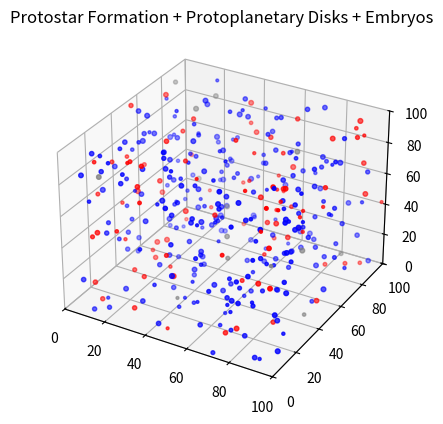

This chart was generated by the following Python code:
import numpy as np
import matplotlib.pyplot as plt
from mpl_toolkits.mplot3d import Axes3D
import matplotlib.animation as animation

# Simulation Parameters
NUM_PARTICLES = 400
SPACE_SIZE = 100
G = 1.0
TIME_STEP = 0.05
MERGE_DISTANCE = 2.0
PROB_GROWTH = 0.1
FUSION_THRESHOLD = 5.0
ROTATION_SPEED = 0.01
PRESSURE_COEFF = 0.05
FEEDBACK_STRENGTH = 0.05
DISK_RADIUS = 5.0
EMBRYO_PROB = 0.02  # probability for a particle in disk to become a planetary embryo

# Initialize Particles
# Each particle: [x, y, z, vx, vy, vz, mass, type, is_embryo]
# type: 0=H,1=He,2=Dust
# is_embryo: 0=no,1=yes
particles = np.zeros((NUM_PARTICLES, 9))
particles[:,0:3] = np.random.rand(NUM_PARTICLES,3) * SPACE_SIZE
particles[:,3:6] = (np.random.rand(NUM_PARTICLES,3) - 0.5)
particles[:,6] = np.random.rand(NUM_PARTICLES)*1 + 0.5
particles[:,7] = np.random.choice([0,1,2], NUM_PARTICLES, p=[0.7,0.25,0.05])
particles[:,8] = 0

# Add initial rotation around Z-axis
center = SPACE_SIZE / 2
r = particles[:,0:3] - center
particles[:,3] += -ROTATION_SPEED * (r[:,1])
particles[:,4] += ROTATION_SPEED * (r[:,0])

# Color mapping
type_colors = {0: 'blue', 1: 'red', 2: 'gray'}
def get_colors(particles):
    colors = []
    for p in particles:
        if p[8] > 0:
            colors.append('orange')  # planetary embryo
        elif p[6] > FUSION_THRESHOLD:
            colors.append('yellow')  # ignited protostar
        else:
            colors.append(type_colors[p[7]])
    return colors

# Update function
def update_particles(particles):
    N = len(particles)
    for i in range(N):
        if particles[i,6] <= 0:
            continue
        for j in range(i+1,N):
            if particles[j,6] <= 0:
                continue
            # distance vector
            dx,dy,dz = particles[j,0:3] - particles[i,0:3]
            dist = np.sqrt(dx**2 + dy**2 + dz**2)
            if dist < 1e-5:
                dist = 1e-5
            # gravity
            force = G * particles[i,6] * particles[j,6] / dist**2
            ax = force * dx / dist / particles[i,6]
            ay = force * dy / dist / particles[i,6]
            az = force * dz / dist / particles[i,6]
            # simple repulsive pressure
            if dist < MERGE_DISTANCE*3:
                ax -= PRESSURE_COEFF * dx
                ay -= PRESSURE_COEFF * dy
                az -= PRESSURE_COEFF * dz
            # update velocities
            particles[i,3:6] += np.array([ax,ay,az]) * TIME_STEP
            particles[j,3:6] -= np.array([ax,ay,az]) * TIME_STEP
            # merge if very close
            if dist < MERGE_DISTANCE:
                total_mass = particles[i,6] + particles[j,6]
                particles[i,0:6] = (particles[i,0:6]*particles[i,6] + particles[j,0:6]*particles[j,6]) / total_mass
                particles[i,6] = total_mass
                particles[i,7] = particles[i,7] if particles[i,6]>=particles[j,6] else particles[j,7]
                particles[j,6] = 0

    # update positions
    particles[:,0:3] += particles[:,3:6]*TIME_STEP

    # accretion, feedback, disk rotation, embryos
    for p in particles:
        if p[6] > 2 and np.random.rand() < PROB_GROWTH:
            p[6] += 0.1
        if p[6] > FUSION_THRESHOLD:
            for q in particles:
                if q[6] <= 0 or np.all(q==p):
                    continue
                vec = q[0:3]-p[0:3]
                dist = np.linalg.norm(vec)
                if dist < 5.0 and dist>1e-5:
                    # feedback outward
                    q[3:6] += FEEDBACK_STRENGTH * vec/dist
                    # disk rotation for nearby particles
                    if dist < DISK_RADIUS and q[8]==0 and q[6]<FUSION_THRESHOLD:
                        tangential = np.cross(vec, [0,0,1])
                        tangential /= np.linalg.norm(tangential)
                        q[3:6] += tangential * 0.2
                        # some become planetary embryos
                        if np.random.rand() < EMBRYO_PROB:
                            q[8] = 1  # mark as embryo
                            q[6] += 0.5  # increase mass

    return particles

# Visualization
fig = plt.figure()
ax = fig.add_subplot(111, projection='3d')
mask = particles[:,6] > 0
colors = get_colors(particles[mask])
scat = ax.scatter(particles[mask,0], particles[mask,1], particles[mask,2],
                  s=particles[mask,6]*8, c=colors)

ax.set_xlim(0, SPACE_SIZE)
ax.set_ylim(0, SPACE_SIZE)
ax.set_zlim(0, SPACE_SIZE)
ax.set_title("Protostar Formation + Protoplanetary Disks + Embryos")

def animate(frame):
    global particles
    particles = update_particles(particles)
    mask = particles[:,6] > 0
    colors = get_colors(particles[mask])
    scat._offsets3d = (particles[mask,0], particles[mask,1], particles[mask,2])
    scat.set_sizes(particles[mask,6]*8)
    scat.set_color(colors)
    return scat,

ani = animation.FuncAnimation(fig, animate, frames=300, interval=50, blit=False)
plt.show()

